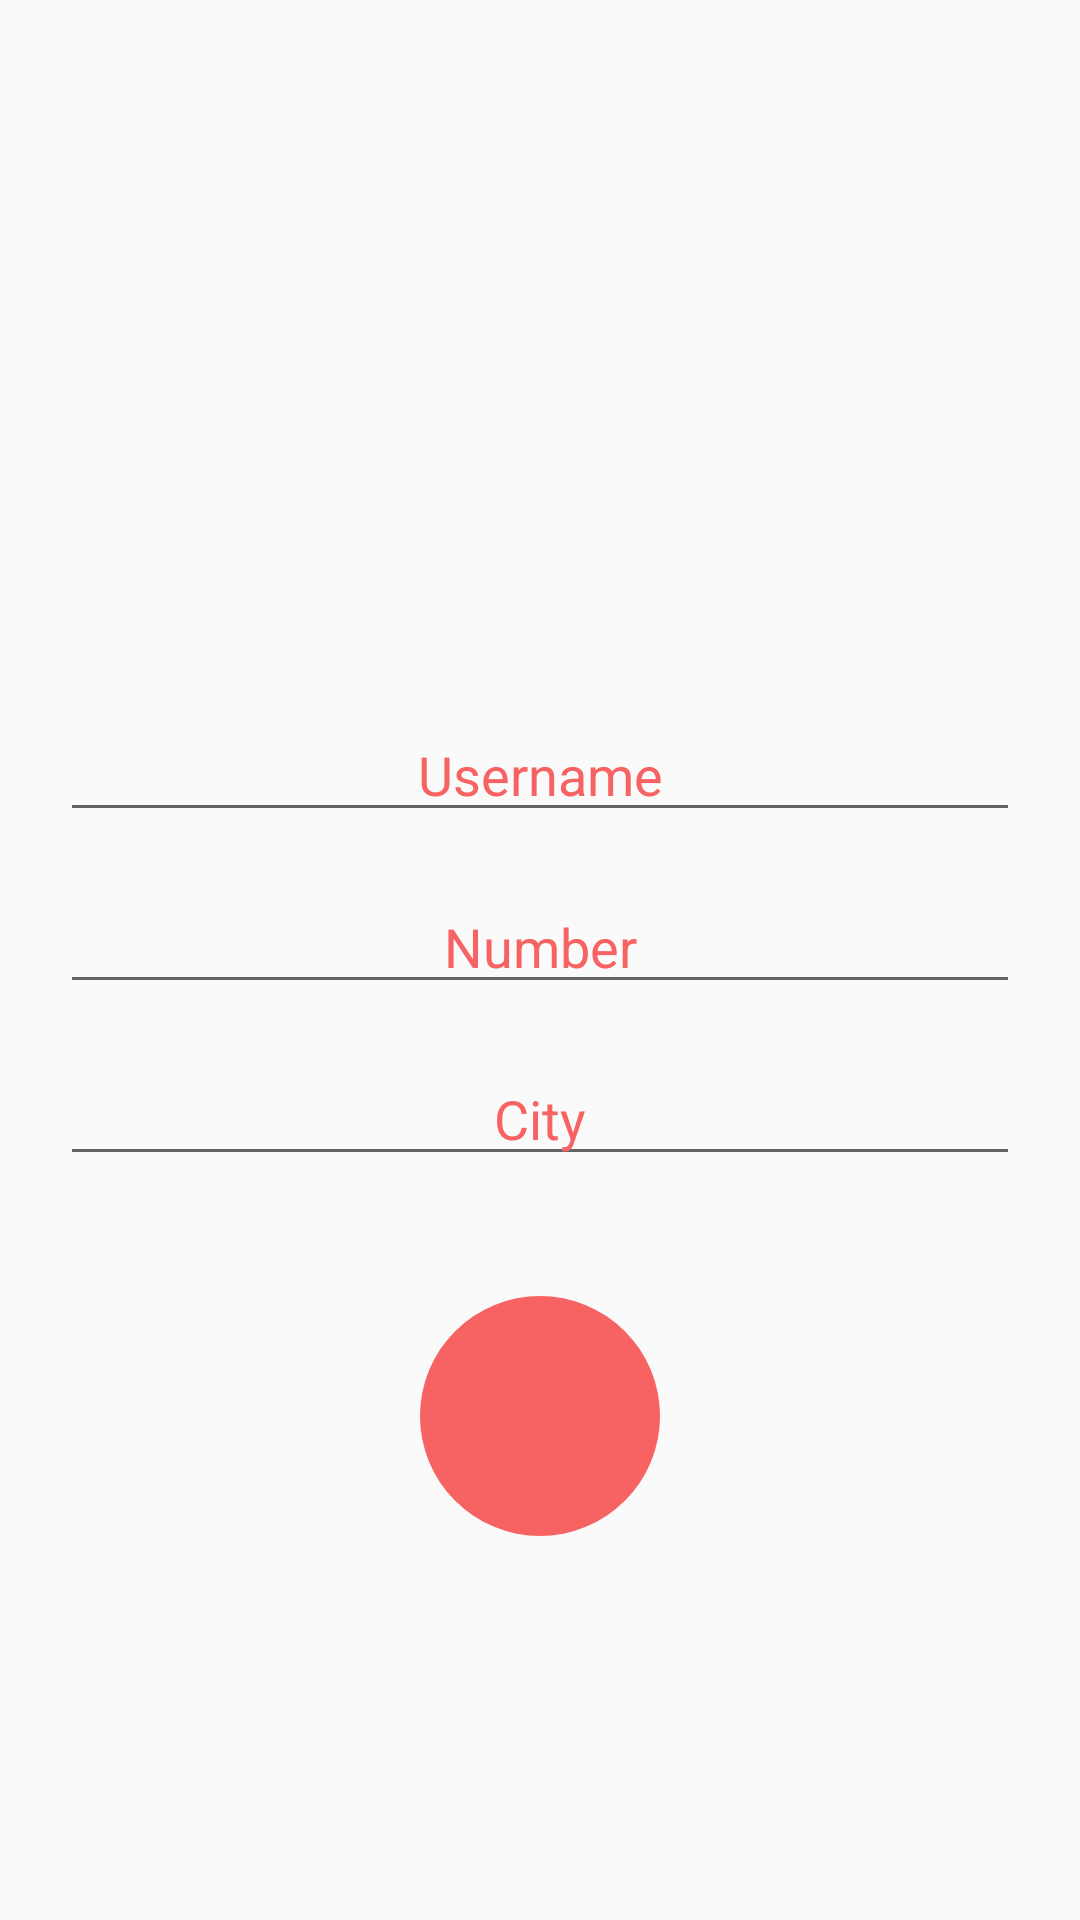

Write the Android layout XML for this screen, with the resource values it uses.
<!-- AndroidManifest.xml: application theme AppTheme -->
<!-- res/layout/activity_sigup.xml -->
<?xml version="1.0" encoding="utf-8"?>
<LinearLayout
    xmlns:android="http://schemas.android.com/apk/res/android"
    xmlns:app="http://schemas.android.com/apk/res-auto"
    xmlns:tools="http://schemas.android.com/tools"
    android:layout_width="match_parent"
    android:layout_height="match_parent"
    android:weightSum="3"
    android:orientation="vertical"
    tools:context=".Sigup">
    <LinearLayout
        android:layout_width="match_parent"
        android:layout_height="wrap_content"
        android:orientation="vertical"
        android:layout_weight="2">

    </LinearLayout>
    <LinearLayout
        android:layout_width="match_parent"
        android:layout_height="wrap_content"
        android:orientation="vertical"
        android:layout_margin="20dp"
        android:layout_weight="1">
        <EditText
            android:layout_width="match_parent"
            android:layout_height="wrap_content"
            android:gravity="center"
            android:textColor="@color/main"
            android:textColorHint="@color/sec_main"
            android:hint="Username"/>
        <EditText
            android:layout_width="match_parent"
            android:gravity="center"
            android:textColor="@color/main"
            android:textColorHint="@color/sec_main"
            android:layout_height="wrap_content"
            android:layout_marginTop="16dp"
            android:hint="Number"/>
        <EditText
            android:id="@+id/edit1"
            android:layout_width="match_parent"
            android:layout_height="wrap_content"
            android:gravity="center"
            android:textColor="@color/main"
            android:textColorHint="@color/sec_main"
            android:layout_marginTop="16dp"
            android:hint="City"/>

        <LinearLayout
            android:id="@+id/button1"
            android:layout_width="80dp"
            android:layout_height="80dp"
            android:orientation="horizontal"
            android:layout_marginTop="40dp"
            android:background="@drawable/circule"
            android:layout_gravity="center_horizontal">


        </LinearLayout>

    </LinearLayout>
</LinearLayout>
<!-- resources referenced by this layout -->
<resources>
  <color name="main">#ed3833</color>
  <color name="sec_main">#f76262</color>
  <!-- drawable circule (drawable-v24) -->
  <?xml version="1.0" encoding="utf-8"?>
  <shape xmlns:android="http://schemas.android.com/apk/res/android">
   <corners android:radius="50dp"></corners>
      <solid android:color="@color/sec_main"></solid>
  </shape>
  <style name="AppTheme" parent="Theme.AppCompat.Light.DarkActionBar">
          
          <item name="colorPrimary">@color/sec_main</item>
          <item name="colorPrimaryDark">@color/main</item>
          
      </style>
</resources>
